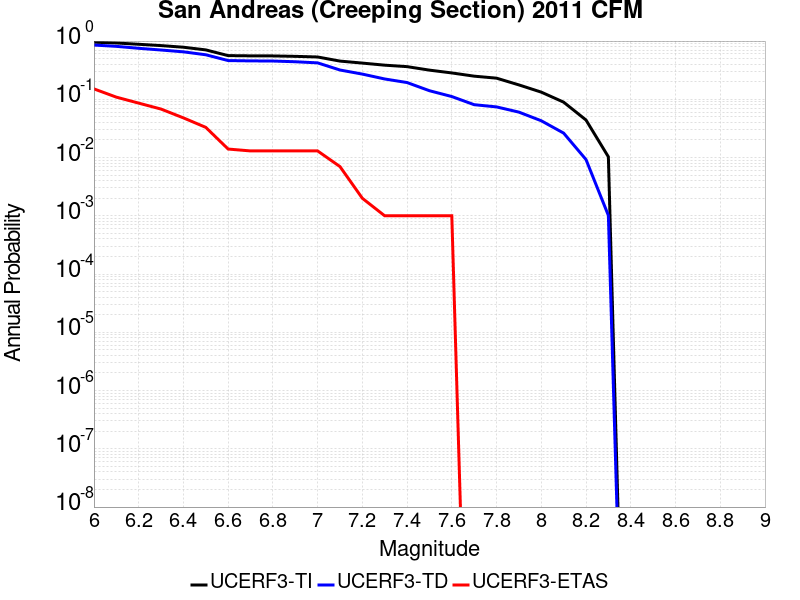

The data file committed next to this chart (first rows):
Magnitude, UCERF3-TI Prob, UCERF3-TD Prob, UCERF3-ETAS Prob
6.0, 0.956, 0.854, 0.151
6.1, 0.927, 0.8115, 0.109
6.2, 0.8807, 0.7513, 0.086
6.3, 0.836, 0.7019, 0.068
6.4, 0.7838, 0.6533, 0.048
6.5, 0.7053, 0.5817, 0.033
6.6, 0.5625, 0.4626, 0.014
6.7, 0.5573, 0.4567, 0.013
6.8, 0.5555, 0.4542, 0.013
6.9, 0.5465, 0.4414, 0.013
7.0, 0.5329, 0.4224, 0.013
7.1, 0.4531, 0.3185, 0.007
7.2, 0.4186, 0.271, 0.002
7.3, 0.3855, 0.2234, 0.001
7.4, 0.3639, 0.194, 0.001
7.5, 0.3169, 0.1405, 0.001
7.6, 0.2837, 0.1116, 0.001
7.7, 0.2497, 0.08085, 0.0
7.8, 0.2307, 0.07406, 0.0
7.9, 0.1767, 0.06026, 0.0
8.0, 0.1328, 0.04283, 0.0
8.1, 0.08936, 0.02629, 0.0
8.2, 0.0441, 0.009242, 0.0
8.3, 0.01029, 0.001016, 0.0
